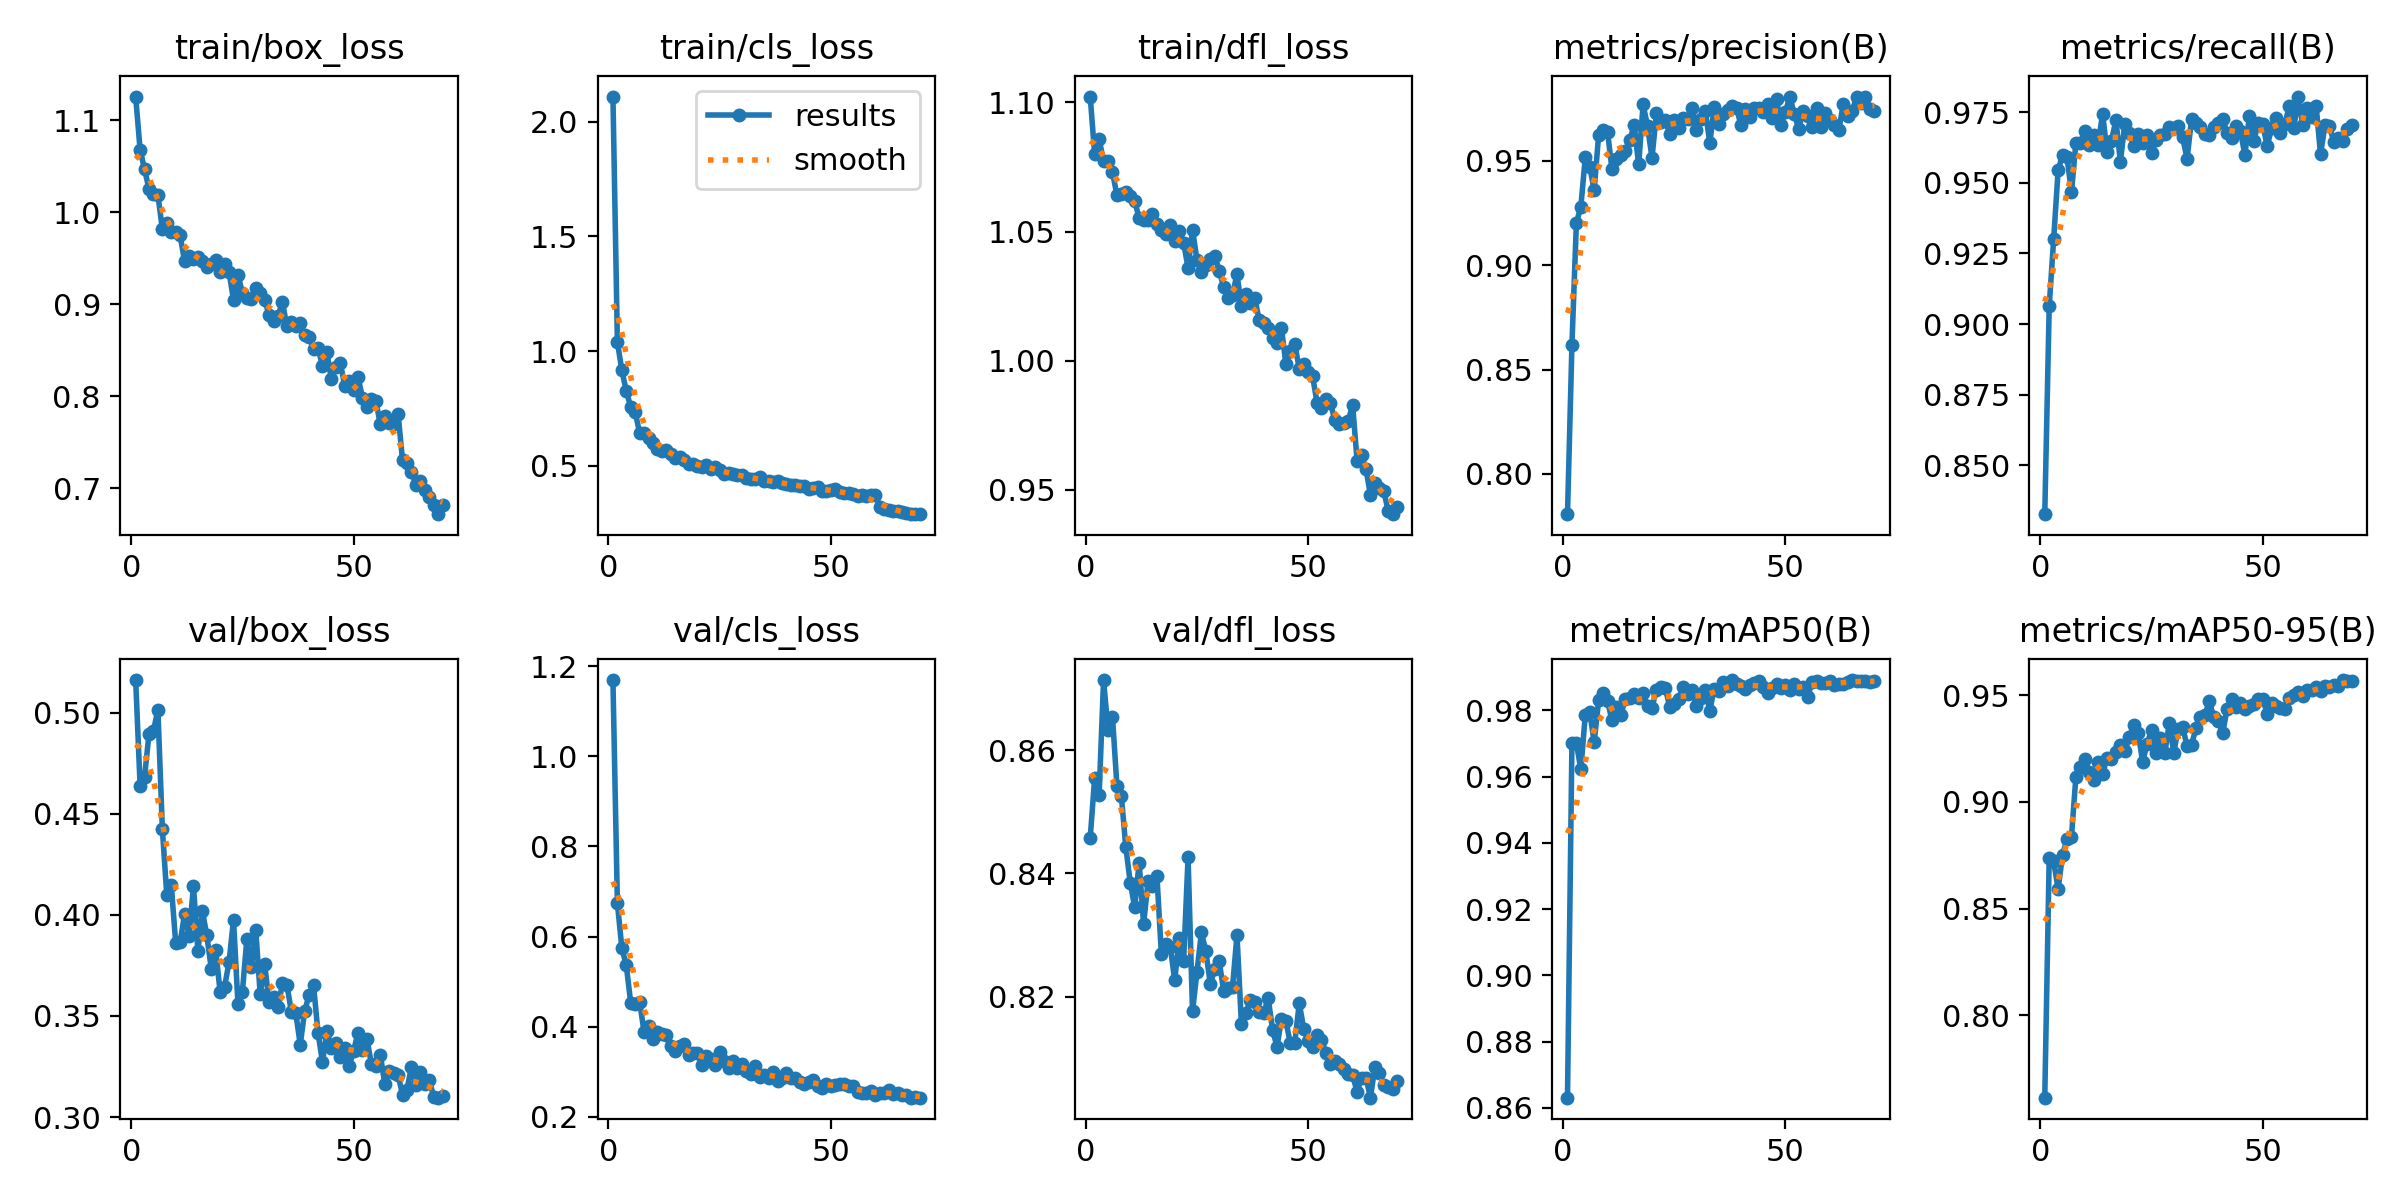

The file beside this chart, header and first rows:
epoch, train/box_loss, train/cls_loss, train/dfl_loss, metrics/precision(B), metrics/recall(B), metrics/mAP50(B), metrics/mAP50-95(B), val/box_loss, val/cls_loss, val/dfl_loss, lr/pg0, lr/pg1, lr/pg2
1, 1.126, 2.109, 1.102, 0.7806, 0.8327, 0.8631, 0.7613, 0.5161, 1.169, 0.8458, 0.0003309, 0.0003309, 0.0003309
2, 1.068, 1.04, 1.08, 0.8619, 0.9063, 0.9703, 0.8738, 0.4637, 0.674, 0.8555, 0.0006548, 0.0006548, 0.0006548
3, 1.047, 0.9166, 1.086, 0.9204, 0.93, 0.9702, 0.8722, 0.4684, 0.5748, 0.8528, 0.0009693, 0.0009693, 0.0009693
4, 1.025, 0.8268, 1.077, 0.928, 0.9544, 0.9622, 0.8591, 0.4894, 0.5361, 0.8714, 0.0009576, 0.0009576, 0.0009576
5, 1.02, 0.7568, 1.077, 0.9518, 0.9599, 0.9786, 0.8751, 0.4909, 0.4526, 0.8633, 0.0009434, 0.0009434, 0.0009434
6, 1.019, 0.734, 1.073, 0.9473, 0.9592, 0.9795, 0.8828, 0.5014, 0.4497, 0.8654, 0.0009293, 0.0009293, 0.0009293
7, 0.9816, 0.6445, 1.064, 0.9361, 0.9466, 0.9704, 0.8836, 0.4425, 0.4554, 0.8542, 0.0009151, 0.0009151, 0.0009151
8, 0.9889, 0.6458, 1.065, 0.9624, 0.9642, 0.983, 0.9118, 0.4097, 0.388, 0.8526, 0.000901, 0.000901, 0.000901
9, 0.979, 0.6226, 1.065, 0.9647, 0.9641, 0.9851, 0.9165, 0.4148, 0.4024, 0.8443, 0.0008869, 0.0008869, 0.0008869
10, 0.9783, 0.5986, 1.064, 0.9641, 0.9685, 0.9829, 0.9201, 0.3861, 0.3734, 0.8385, 0.0008727, 0.0008727, 0.0008727
11, 0.9748, 0.5749, 1.062, 0.946, 0.9633, 0.977, 0.914, 0.3863, 0.3888, 0.8345, 0.0008586, 0.0008586, 0.0008586
12, 0.9466, 0.5661, 1.055, 0.951, 0.9668, 0.9809, 0.9101, 0.4004, 0.3844, 0.8417, 0.0008444, 0.0008444, 0.0008444
13, 0.9528, 0.5686, 1.054, 0.9527, 0.9635, 0.9786, 0.919, 0.3897, 0.3808, 0.8317, 0.0008303, 0.0008303, 0.0008303
14, 0.9491, 0.5543, 1.054, 0.9546, 0.9745, 0.9835, 0.9131, 0.4142, 0.3567, 0.8387, 0.0008161, 0.0008161, 0.0008161
15, 0.9512, 0.5355, 1.057, 0.9601, 0.961, 0.9837, 0.9206, 0.3821, 0.3468, 0.8379, 0.000802, 0.000802, 0.000802
16, 0.9468, 0.5383, 1.053, 0.9671, 0.965, 0.985, 0.92, 0.4019, 0.3573, 0.8396, 0.0007879, 0.0007879, 0.0007879
17, 0.9407, 0.5282, 1.051, 0.9483, 0.9722, 0.9839, 0.9234, 0.3898, 0.3607, 0.8269, 0.0007737, 0.0007737, 0.0007737
18, 0.9433, 0.5089, 1.049, 0.9771, 0.9575, 0.9854, 0.9267, 0.3733, 0.3369, 0.8285, 0.0007596, 0.0007596, 0.0007596
19, 0.9487, 0.5097, 1.053, 0.9667, 0.9709, 0.9812, 0.924, 0.3824, 0.3406, 0.8281, 0.0007454, 0.0007454, 0.0007454
20, 0.9351, 0.4992, 1.046, 0.9515, 0.9677, 0.9808, 0.9304, 0.3616, 0.3417, 0.8226, 0.0007313, 0.0007313, 0.0007313
21, 0.9441, 0.4956, 1.05, 0.9728, 0.9631, 0.9863, 0.9361, 0.3645, 0.3154, 0.8296, 0.0007171, 0.0007171, 0.0007171
22, 0.9348, 0.5024, 1.046, 0.9687, 0.9672, 0.987, 0.9325, 0.3767, 0.3346, 0.8257, 0.000703, 0.000703, 0.000703
23, 0.9048, 0.4875, 1.036, 0.9695, 0.9642, 0.9868, 0.9189, 0.3975, 0.3287, 0.8426, 0.0006889, 0.0006889, 0.0006889
24, 0.9323, 0.4949, 1.051, 0.9628, 0.9671, 0.9809, 0.9271, 0.356, 0.3156, 0.8176, 0.0006747, 0.0006747, 0.0006747
25, 0.9121, 0.4816, 1.039, 0.9696, 0.9605, 0.9819, 0.9338, 0.362, 0.3428, 0.824, 0.0006606, 0.0006606, 0.0006606
26, 0.9069, 0.4643, 1.034, 0.966, 0.965, 0.9835, 0.9232, 0.388, 0.3248, 0.8304, 0.0006464, 0.0006464, 0.0006464
27, 0.9053, 0.4695, 1.037, 0.9704, 0.9668, 0.9871, 0.9298, 0.3741, 0.3086, 0.8274, 0.0006323, 0.0006323, 0.0006323
28, 0.9181, 0.4644, 1.039, 0.9703, 0.9671, 0.9849, 0.9232, 0.3926, 0.3246, 0.822, 0.0006181, 0.0006181, 0.0006181
29, 0.9124, 0.4614, 1.041, 0.9753, 0.9697, 0.9862, 0.9369, 0.3607, 0.3091, 0.8244, 0.000604, 0.000604, 0.000604
30, 0.905, 0.4588, 1.035, 0.9647, 0.9695, 0.9814, 0.9232, 0.3757, 0.3172, 0.8257, 0.0005899, 0.0005899, 0.0005899
31, 0.8881, 0.4487, 1.029, 0.9701, 0.9702, 0.9838, 0.9343, 0.3567, 0.3024, 0.8209, 0.0005757, 0.0005757, 0.0005757
32, 0.882, 0.4445, 1.024, 0.9739, 0.9661, 0.9861, 0.9353, 0.3592, 0.2943, 0.8214, 0.0005616, 0.0005616, 0.0005616
33, 0.8874, 0.4443, 1.026, 0.9586, 0.9585, 0.98, 0.9261, 0.3542, 0.3125, 0.8216, 0.0005474, 0.0005474, 0.0005474
34, 0.9025, 0.4503, 1.034, 0.9761, 0.9725, 0.9866, 0.9269, 0.3661, 0.2877, 0.83, 0.0005333, 0.0005333, 0.0005333
35, 0.876, 0.4348, 1.021, 0.9675, 0.9713, 0.986, 0.9345, 0.3655, 0.2921, 0.8155, 0.0005191, 0.0005191, 0.0005191
36, 0.8804, 0.4328, 1.026, 0.9726, 0.9697, 0.9886, 0.9398, 0.3521, 0.2859, 0.8174, 0.000505, 0.000505, 0.000505
37, 0.876, 0.4311, 1.022, 0.9744, 0.9671, 0.9875, 0.9407, 0.3514, 0.2991, 0.8194, 0.0004909, 0.0004909, 0.0004909
38, 0.88, 0.4335, 1.024, 0.9766, 0.9668, 0.9892, 0.9473, 0.3358, 0.2799, 0.8192, 0.0004767, 0.0004767, 0.0004767
39, 0.8667, 0.4259, 1.016, 0.9754, 0.9699, 0.988, 0.9396, 0.3524, 0.2853, 0.8175, 0.0004626, 0.0004626, 0.0004626
40, 0.8644, 0.4229, 1.015, 0.9672, 0.9713, 0.9873, 0.9381, 0.3605, 0.2977, 0.8173, 0.0004484, 0.0004484, 0.0004484
41, 0.8512, 0.4188, 1.013, 0.9749, 0.9727, 0.9864, 0.9323, 0.3651, 0.2861, 0.8198, 0.0004343, 0.0004343, 0.0004343
42, 0.8524, 0.4153, 1.009, 0.9711, 0.9676, 0.9877, 0.9438, 0.3416, 0.2863, 0.8146, 0.0004201, 0.0004201, 0.0004201
43, 0.8334, 0.4117, 1.007, 0.9754, 0.9657, 0.9884, 0.9484, 0.3272, 0.2767, 0.8118, 0.000406, 0.000406, 0.000406
44, 0.8478, 0.4133, 1.013, 0.9754, 0.9702, 0.989, 0.9446, 0.3427, 0.2737, 0.8164, 0.0003919, 0.0003919, 0.0003919
45, 0.8187, 0.4004, 0.9987, 0.9733, 0.9682, 0.9871, 0.9466, 0.3342, 0.2777, 0.816, 0.0003777, 0.0003777, 0.0003777
46, 0.8321, 0.4059, 1.004, 0.9771, 0.9599, 0.9851, 0.9434, 0.3365, 0.2819, 0.8124, 0.0003636, 0.0003636, 0.0003636
47, 0.8366, 0.4097, 1.006, 0.9706, 0.9736, 0.9867, 0.9451, 0.3298, 0.2687, 0.8125, 0.0003494, 0.0003494, 0.0003494
48, 0.8115, 0.3921, 0.9969, 0.9797, 0.9647, 0.9881, 0.9458, 0.3342, 0.2639, 0.8189, 0.0003353, 0.0003353, 0.0003353
49, 0.8171, 0.3909, 0.9986, 0.9673, 0.9713, 0.9868, 0.9484, 0.3252, 0.274, 0.8148, 0.0003211, 0.0003211, 0.0003211
50, 0.8071, 0.3961, 0.9956, 0.9736, 0.9708, 0.9877, 0.9484, 0.3328, 0.2678, 0.8129, 0.000307, 0.000307, 0.000307
51, 0.8208, 0.3995, 0.994, 0.9808, 0.963, 0.9863, 0.9415, 0.3417, 0.2698, 0.8118, 0.0002929, 0.0002929, 0.0002929
52, 0.7984, 0.3853, 0.9837, 0.9725, 0.9692, 0.9881, 0.9465, 0.3333, 0.2735, 0.8138, 0.0002787, 0.0002787, 0.0002787
53, 0.7885, 0.3832, 0.9816, 0.9654, 0.973, 0.9865, 0.9452, 0.3387, 0.273, 0.813, 0.0002646, 0.0002646, 0.0002646
54, 0.7976, 0.3818, 0.9853, 0.9738, 0.9678, 0.9871, 0.9442, 0.3261, 0.2692, 0.8108, 0.0002504, 0.0002504, 0.0002504
55, 0.7952, 0.3785, 0.9837, 0.9715, 0.9709, 0.984, 0.9434, 0.3254, 0.2682, 0.8091, 0.0002363, 0.0002363, 0.0002363
56, 0.7698, 0.371, 0.977, 0.9663, 0.9773, 0.9887, 0.9486, 0.3309, 0.2542, 0.8096, 0.0002221, 0.0002221, 0.0002221
57, 0.7787, 0.373, 0.9755, 0.9753, 0.9693, 0.9889, 0.9503, 0.3165, 0.2524, 0.8091, 0.000208, 0.000208, 0.000208
58, 0.7707, 0.3676, 0.976, 0.9664, 0.9805, 0.9884, 0.9516, 0.3226, 0.2534, 0.8083, 0.0001939, 0.0001939, 0.0001939
59, 0.7699, 0.3738, 0.9767, 0.9731, 0.9703, 0.9882, 0.9496, 0.3217, 0.2571, 0.8074, 0.0001797, 0.0001797, 0.0001797
60, 0.7806, 0.372, 0.9829, 0.9695, 0.9763, 0.9889, 0.9523, 0.3207, 0.2489, 0.8072, 0.0001656, 0.0001656, 0.0001656
... 10 more rows
